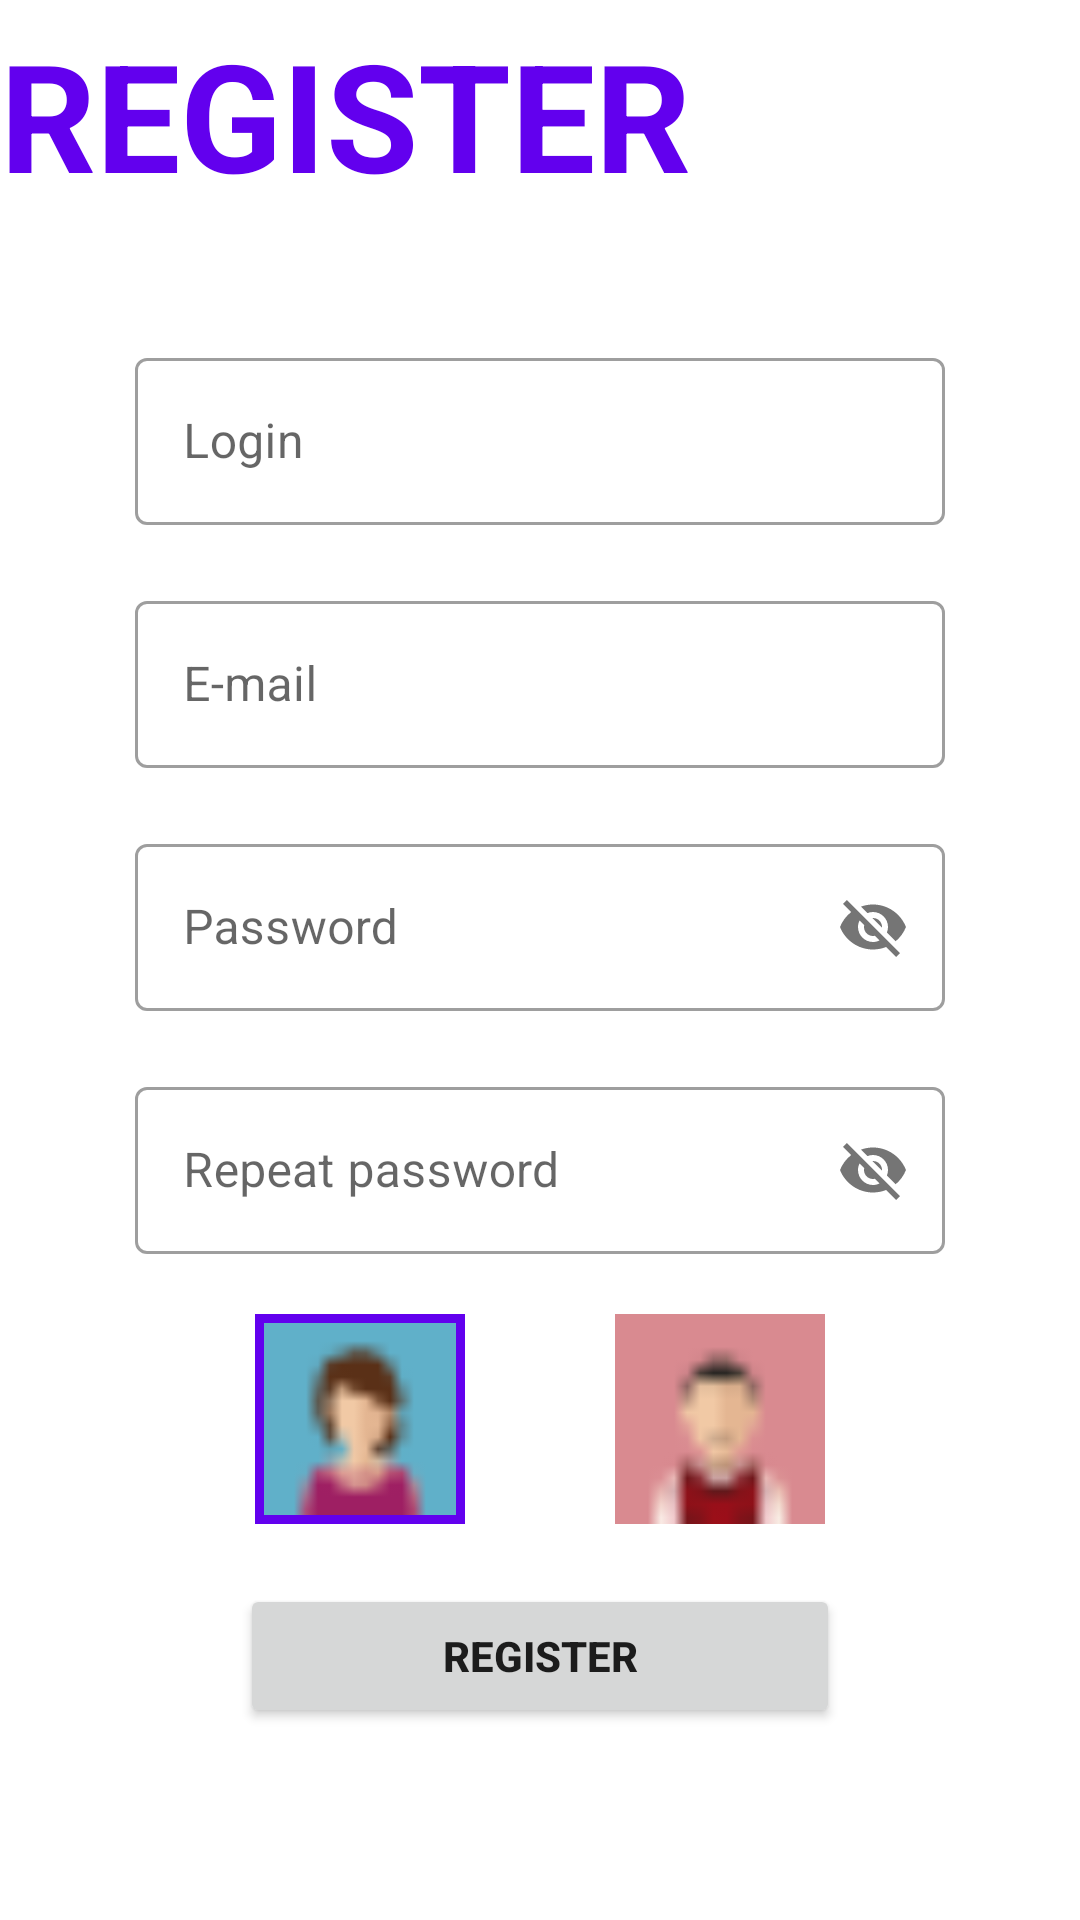

Android layout source for this screen:
<!-- AndroidManifest.xml: application theme Theme.MyApplication -->
<!-- res/layout/activity_register.xml -->
<?xml version="1.0" encoding="utf-8"?>
<androidx.constraintlayout.widget.ConstraintLayout xmlns:android="http://schemas.android.com/apk/res/android"
    xmlns:app="http://schemas.android.com/apk/res-auto"
    xmlns:tools="http://schemas.android.com/tools"
    android:layout_width="match_parent"
    android:layout_height="match_parent"
    android:background="@color/white"
    tools:context=".ActivityMain">

    <LinearLayout
        android:layout_width="match_parent"
        android:layout_height="wrap_content"
        android:orientation="vertical"
        app:layout_constraintBottom_toBottomOf="parent"
        app:layout_constraintTop_toTopOf="parent"
        app:layout_constraintVertical_bias="0.008"
        tools:layout_editor_absoluteX="0dp">

        <ImageView
            android:id="@+id/AR_backArrow"
            android:layout_width="wrap_content"
            android:layout_height="wrap_content"
            android:src="@drawable/ic_arrow_back"
            app:tint="@color/purple_200" />

        <TextView
            android:layout_width="wrap_content"
            android:layout_height="wrap_content"
            android:text="REGISTER"
            android:textColor="@color/purple_500"
            android:textSize="50sp"
            android:textStyle="bold" />
    </LinearLayout>

    <LinearLayout
        android:layout_width="match_parent"
        android:layout_height="match_parent"
        android:gravity="center"
        android:orientation="vertical">

        <com.google.android.material.textfield.TextInputLayout
            android:id="@+id/AR_LoginET"
            android:layout_width="270sp"
            android:layout_marginTop="50sp"
            android:layout_height="wrap_content"
            style="@style/Widget.MaterialComponents.TextInputLayout.OutlinedBox"
            android:hint="Login">
            <com.google.android.material.textfield.TextInputEditText
                android:layout_width="match_parent"
                android:layout_height="wrap_content"/>
        </com.google.android.material.textfield.TextInputLayout>

        <com.google.android.material.textfield.TextInputLayout
            android:id="@+id/AR_EmailET"
            android:layout_width="270sp"
            android:layout_height="wrap_content"
            style="@style/Widget.MaterialComponents.TextInputLayout.OutlinedBox"
            android:hint="E-mail"
            android:layout_marginTop="20sp">
            <com.google.android.material.textfield.TextInputEditText
                android:layout_width="match_parent"
                android:layout_height="wrap_content"/>
        </com.google.android.material.textfield.TextInputLayout>

        <com.google.android.material.textfield.TextInputLayout
            android:id="@+id/AR_PasswordET"
            android:layout_width="270sp"
            android:layout_height="wrap_content"
            style="@style/Widget.MaterialComponents.TextInputLayout.OutlinedBox"
            android:hint="Password"
            android:layout_marginTop="20sp"
            app:passwordToggleEnabled="true">
            <com.google.android.material.textfield.TextInputEditText
                android:layout_width="match_parent"
                android:layout_height="wrap_content"/>
        </com.google.android.material.textfield.TextInputLayout>

        <com.google.android.material.textfield.TextInputLayout
            android:id="@+id/AR_PasswordRepET"
            android:layout_width="270sp"
            android:layout_height="wrap_content"
            style="@style/Widget.MaterialComponents.TextInputLayout.OutlinedBox"
            android:hint="Repeat password"
            android:layout_marginTop="20sp"
            app:passwordToggleEnabled="true">
            <com.google.android.material.textfield.TextInputEditText
                android:layout_width="match_parent"
                android:layout_height="wrap_content"/>
        </com.google.android.material.textfield.TextInputLayout>

        <LinearLayout
            android:layout_width="270sp"
            android:layout_height="wrap_content"
            android:layout_marginTop="20sp"
            android:gravity="center">

            <ImageView
                android:id="@+id/iv_avatar1"
                android:layout_width="70sp"
                android:layout_height="70sp"
                android:scaleType="fitXY"
                android:src="@drawable/avatar_1"
                android:background="@drawable/border_4sp"/>

            <ImageView
                android:id="@+id/iv_avatar2"
                android:layout_width="70sp"
                android:layout_height="70sp"
                android:scaleType="fitXY"
                android:src="@drawable/avatar_2"
                android:layout_marginLeft="50sp"/>
        </LinearLayout>

        <Button
            android:id="@+id/AR_registerBTN"
            android:layout_width="200sp"
            android:layout_height="wrap_content"
            android:layout_marginTop="20sp"
            android:text="REGISTER"
            android:textStyle="bold"
            android:textAlignment="center"/>

    </LinearLayout>
</androidx.constraintlayout.widget.ConstraintLayout>
<!-- resources referenced by this layout -->
<resources>
  <!-- drawable avatar_1: png bitmap (drawable, 430 bytes) -->
  <!-- drawable avatar_2: png bitmap (drawable, 422 bytes) -->
  <!-- drawable border_4sp (drawable) -->
  <?xml version="1.0" encoding="utf-8"?>
  <shape xmlns:android="http://schemas.android.com/apk/res/android">
      <stroke
          android:width="5sp"
          android:color="@color/purple_500"
      />
      <padding android:left="3dp" android:top="3dp" android:right="3dp"
          android:bottom="3dp"/>
  </shape>
  <style name="Theme.MyApplication" parent="Theme.MaterialComponents.DayNight.NoActionBar">
          
          <item name="colorPrimary">@color/purple_500</item>
          <item name="colorPrimaryVariant">@color/purple_700</item>
          <item name="colorOnPrimary">@color/white</item>
          
          <item name="colorSecondary">@color/teal_200</item>
          <item name="colorSecondaryVariant">@color/teal_700</item>
          <item name="colorOnSecondary">@color/black</item>
          
          <item name="android:statusBarColor" tools:targetApi="l">?attr/colorPrimaryVariant</item>
          
      </style>
  <!-- not gathered from this repository: default colours our renderer supplied (Android Studio template values) -->
  <color name="purple_200">#FFBB86FC</color>
  <color name="purple_500">#FF6200EE</color>
  <color name="purple_700">#FF3700B3</color>
  <color name="teal_200">#FF03DAC5</color>
  <color name="teal_700">#FF018786</color>
  <color name="black">#FF000000</color>
  <color name="white">#FFFFFFFF</color>
</resources>
